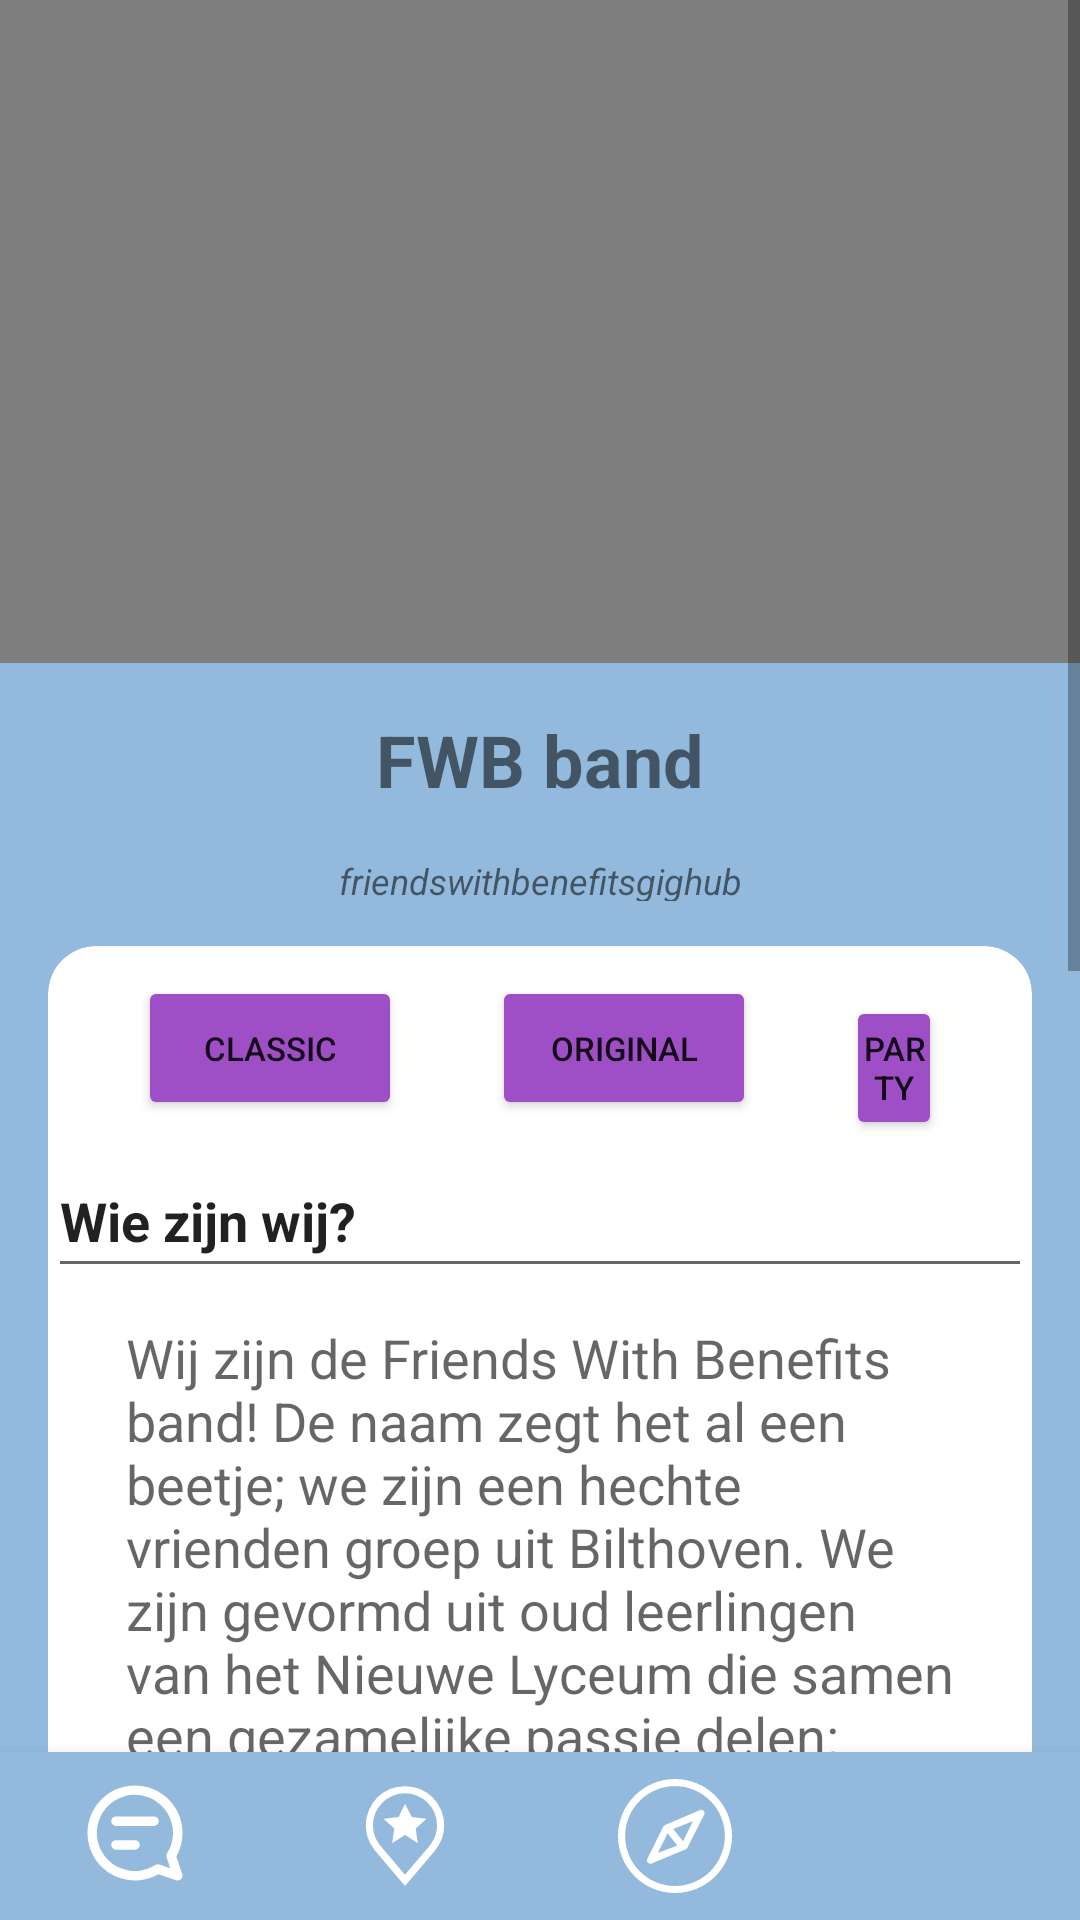

The Android layout XML behind this screen, and the referenced resources:
<!-- AndroidManifest.xml: application theme Theme.Gighub -->
<!-- res/layout/profilepaginafwb.xml -->
<?xml version="1.0" encoding="utf-8"?>
<RelativeLayout xmlns:android="http://schemas.android.com/apk/res/android"
    xmlns:app="http://schemas.android.com/apk/res-auto"
    xmlns:tools="http://schemas.android.com/tools"
    android:layout_width="match_parent"
    android:layout_height="match_parent"
    >

    <FrameLayout
        android:id="@+id/container"
        android:layout_width="match_parent"
        android:layout_height="match_parent"
        android:layout_marginBottom="0dp"
        android:background="#93BADD" >
    </FrameLayout>



    <ScrollView
        android:layout_width="match_parent"
        android:layout_height="match_parent">

        <LinearLayout
            android:layout_width="match_parent"
            android:layout_height="wrap_content"
            android:orientation="vertical">
            <VideoView
                android:id="@+id/videoView"
                android:layout_width="match_parent"
                android:layout_height="221dp"
                android:layout_alignParentTop="true"
                android:layout_alignParentEnd="true"
                android:layout_marginEnd="0dp" />


            <TextView
                android:id="@+id/textView1"
                android:layout_width="match_parent"
                android:layout_height="wrap_content"
                android:layout_below="@id/videoView"
                android:layout_marginTop="16dp"
                android:text="FWB band"
                android:textSize="24sp"
                android:gravity="center"
                android:textStyle="bold"                />

            <TextView
                android:id="@+id/linkRegister"
                android:layout_width="match_parent"
                android:layout_height="15dp"
                android:layout_marginTop="16dp"
                android:gravity="center"
                android:text="friendswithbenefitsgighub"
                android:textSize="12sp"
                android:textStyle="italic" />

            <androidx.cardview.widget.CardView
                android:layout_width="match_parent"
                android:layout_height="wrap_content"
                android:layout_marginTop="15dp"
                android:layout_marginStart="16dp"
                android:layout_marginEnd="16dp"
                app:cardBackgroundColor="@android:color/white"
                app:cardElevation="2dp"
                app:cardCornerRadius="16dp">

                <LinearLayout
                    android:layout_width="match_parent"
                    android:layout_height="wrap_content"
                    android:orientation="vertical">

                    <LinearLayout
                        android:layout_width="match_parent"
                        android:layout_height="wrap_content"
                        android:orientation="horizontal">

                        <Button
                            android:layout_width="wrap_content"
                            android:layout_height="wrap_content"
                            android:text="classic"
                            android:layout_marginEnd="30dp"
                            android:layout_marginStart="30dp"
                            android:layout_marginBottom="8dp"
                            android:layout_marginTop="10dp"
                            android:padding="4dp"
                            android:backgroundTint="#9E4FC6"
                            android:textSize="11sp"
                            />

                        <Button
                            android:layout_width="wrap_content"
                            android:layout_height="wrap_content"
                            android:text="original"
                            android:layout_marginEnd="30dp"
                            android:layout_marginBottom="8dp"
                            android:layout_marginTop="10dp"
                            android:padding="4dp"
                            android:backgroundTint="#9E4FC6"
                            android:textSize="11sp"/>

                        <Button
                            android:layout_width="wrap_content"
                            android:layout_height="wrap_content"
                            android:layout_marginEnd="30dp"
                            android:text="party"
                            android:layout_marginBottom="8dp"
                            android:layout_marginTop="10dp"
                            android:padding="4dp"
                            android:backgroundTint="#9E4FC6"
                            android:textSize="11sp"/>

                    </LinearLayout>


                    <EditText
                        android:layout_width="match_parent"
                        android:layout_height="48dp"
                        android:text="Wie zijn wij?"
                        android:textStyle="bold" />

                    <EditText
                        android:id="@+id/editText1"
                        android:layout_width="match_parent"
                        android:layout_height="wrap_content"
                        android:layout_marginTop="1dp"
                        android:layout_marginStart="16dp"
                        android:layout_marginEnd="16dp"
                        android:background="@drawable/rounded_edittext"
                        android:hint="Wij zijn de Friends With Benefits band! De naam zegt het al een beetje; we zijn een hechte vrienden groep uit Bilthoven. We zijn gevormd uit oud leerlingen van het Nieuwe Lyceum die samen een gezamelijke passie delen: muziek. Wij focussen ons vooral op de oude klassiekers, denk aan bands zoals: Dire Straits, The Beatles, CCR en Queen. Ook spelen we nieuwere nummers van bands zoals: Blof, Maneskin, De Dijk en Acda en de Munnik. "
                        android:padding="10dp"
                        android:fontFamily="sans-serif" />

                </LinearLayout>

            </androidx.cardview.widget.CardView>

            <androidx.cardview.widget.CardView
                android:layout_width="match_parent"
                android:layout_height="wrap_content"
                android:layout_marginTop="15dp"
                android:layout_marginStart="16dp"
                android:layout_marginEnd="16dp"
                app:cardBackgroundColor="@android:color/white"
                app:cardElevation="2dp"
                app:cardCornerRadius="8dp">

                <LinearLayout
                    android:layout_width="match_parent"
                    android:layout_height="wrap_content"
                    android:orientation="vertical">




                    <EditText
                        android:layout_width="match_parent"
                        android:layout_height="match_parent"
                        android:text="Ervaring"
                        android:textStyle="bold"/>

                    <EditText
                        android:id="@+id/textervaring"
                        android:layout_width="match_parent"
                        android:layout_height="wrap_content"
                        android:layout_marginTop="1dp"
                        android:layout_marginStart="16dp"
                        android:layout_marginEnd="16dp"
                        android:background="@drawable/rounded_edittext"
                        android:hint="We hebben al meerdere keren in ’T Pothuys opgetreden en worden ook vaak gevraagd voor bruiloften en feestjes.  We zijn al meer dan 5 jaar bij elkaar en maken graag covers van leuke liedjes. Ook zijn we bezig met het schrijven van eigen liedjes. "
                        android:padding="10dp" />


                </LinearLayout>

            </androidx.cardview.widget.CardView>


            <androidx.cardview.widget.CardView
                android:layout_width="match_parent"
                android:layout_height="wrap_content"
                android:layout_marginTop="15dp"
                android:layout_marginStart="16dp"
                android:layout_marginEnd="16dp"
                app:cardBackgroundColor="@android:color/white"
                app:cardElevation="2dp"
                app:cardCornerRadius="8dp">

                <LinearLayout
                    android:layout_width="match_parent"
                    android:layout_height="wrap_content"
                    android:orientation="vertical">




                    <EditText
                        android:layout_width="match_parent"
                        android:layout_height="match_parent"
                        android:text="Overige details"
                        android:textStyle="bold"/>

                    <EditText
                        android:id="@+id/editText"
                        android:layout_width="match_parent"
                        android:layout_height="wrap_content"
                        android:background="@drawable/rounded_edittext"
                        android:padding="1dp" />


                </LinearLayout>

            </androidx.cardview.widget.CardView>







            <EditText
                android:id="@+id/editText2"
                android:layout_width="match_parent"
                android:layout_height="wrap_content"
                android:layout_below="@id/editText1"
                android:layout_marginTop="16dp"
                android:layout_marginStart="16dp"
                android:layout_marginEnd="16dp"
                android:background="@drawable/rounded_edittext"
                android:hint="+31 6 01 23 45 66 "
                android:drawableStart="@drawable/phone"
                android:drawablePadding="20dp"
                android:padding="10dp" />


            <LinearLayout
                android:layout_width="match_parent"
                android:layout_height="wrap_content"
                android:orientation="horizontal"
                android:layout_marginStart="100dp">

                <EditText
                    android:id="@+id/editText3"
                    android:layout_width="70dp"
                    android:layout_height="70dp"
                    android:layout_marginStart="16dp"
                    android:layout_marginTop="16dp"
                    android:layout_marginEnd="8dp"
                    android:background="@drawable/circle_background"
                    android:drawableStart="@drawable/instagram_fill"
                    android:drawablePadding="20dp"
                    android:padding="10dp" />

                <EditText
                    android:id="@+id/editText4"
                    android:layout_width="70dp"
                    android:layout_height="70dp"
                    android:layout_marginStart="8dp"
                    android:layout_marginTop="16dp"
                    android:layout_marginEnd="16dp"
                    android:background="@drawable/circle_background"
                    android:drawableStart="@drawable/youtube"
                    android:drawablePadding="20dp"
                    android:padding="10dp" />

            </LinearLayout>









        </LinearLayout>
    </ScrollView>

    <com.google.android.material.bottomnavigation.BottomNavigationView
        android:id="@+id/bottomNavigationView"
        android:layout_width="match_parent"
        android:layout_height="wrap_content"
        android:layout_alignParentBottom="true"
        app:menu="@menu/navigation_menu"
        app:itemIconSize="38dp"
        app:itemIconTint="@color/white"
        app:backgroundTint="#93BADD"
        />
</RelativeLayout>
<!-- resources referenced by this layout -->
<resources>
  <!-- drawable instagram_fill (drawable) -->
  <vector xmlns:android="http://schemas.android.com/apk/res/android"
      android:width="50dp"
      android:height="50dp"
      android:viewportWidth="64"
      android:viewportHeight="64">
    <path
        android:fillColor="#FF000000"
        android:pathData="M20.5,32a11.6,11.6 0,1 0,23.2 0a11.6,11.6 0,1 0,-23.2 0z"/>
    <path
        android:fillColor="#FF000000"
        android:pathData="M44.7,1H19.3C9.2,1 1,9.2 1,19.3v25.2C1,54.8 9.2,63 19.3,63h25.2C54.8,63 63,54.8 63,44.7V19.3C63,9.2 54.8,1 44.7,1zM32.1,47.2c-8.5,0 -15.2,-6.9 -15.2,-15.2s6.8,-15.2 15.2,-15.2c8.3,0 15.1,6.9 15.1,15.2S40.5,47.2 32.1,47.2zM53.1,18.2c-1,1.1 -2.5,1.7 -4.2,1.7c-1.5,0 -3,-0.6 -4.2,-1.7C43.6,17.1 43,15.7 43,14s0.6,-3 1.7,-4.2C45.8,8.6 47.2,8 48.9,8c1.5,0 3.1,0.6 4.2,1.7c1,1.3 1.7,2.8 1.7,4.4C54.7,15.7 54.1,17.1 53.1,18.2z"/>
    <path
        android:fillColor="#FF000000"
        android:pathData="M49,11.6c-1.3,0 -2.4,1.1 -2.4,2.4s1.1,2.4 2.4,2.4c1.3,0 2.4,-1.1 2.4,-2.4S50.4,11.6 49,11.6z"/>
  </vector>
  <!-- drawable phone (drawable) -->
  <vector xmlns:android="http://schemas.android.com/apk/res/android"
      android:width="64dp"
      android:height="64dp"
      android:viewportWidth="64"
      android:viewportHeight="64">
    <path
        android:fillColor="#FF000000"
        android:pathData="M48.6,60.9c-8.1,0 -19.6,-5.8 -30.2,-15.8C4,31.3 -2.1,15.9 4.3,9.1c0.3,-0.3 0.7,-0.6 1.1,-0.8l8.1,-4.6c2.1,-1.2 4.7,-0.6 6.1,1.4l5.9,8.4c0.7,1 1,2.2 0.7,3.4C26,18 25.3,19 24.3,19.7L20.8,22c2.7,3.9 10,13.6 21.6,20.5c0.1,0.1 0.2,0 0.2,0l2.5,-3.4c1.4,-1.9 4.1,-2.4 6.2,-1.1l8.8,5.6c2.1,1.3 2.7,4 1.4,6.1l-4.8,7.7c-0.3,0.4 -0.6,0.8 -0.9,1.1C54,60.1 51.5,60.9 48.6,60.9zM15.8,7.6C15.8,7.6 15.7,7.6 15.8,7.6l-8.2,4.6c-3.8,4.1 0.9,17.2 14,29.6c13.3,12.6 27,17.1 31.4,13.3l0,0c0,0 0,0 0,0l4.8,-7.7l-8.8,-5.6c-0.1,0 -0.2,0 -0.2,0l-2.5,3.4c-1.4,1.9 -4.1,2.4 -6.1,1.2c-12.5,-7.5 -20.3,-17.9 -23.1,-22c-0.7,-1 -0.9,-2.2 -0.7,-3.3c0.2,-1.2 0.9,-2.2 1.9,-2.8l3.5,-2.3l-5.8,-8.3C15.9,7.7 15.8,7.6 15.8,7.6z"/>
  </vector>
  <!-- drawable rounded_edittext (drawable) -->
  <?xml version="1.0" encoding="utf-8"?>
      <shape xmlns:android="http://schemas.android.com/apk/res/android">
          <solid android:color="@android:color/white" />
          <corners android:radius="25dp" />
      </shape>
  <!-- drawable youtube (drawable) -->
  <vector xmlns:android="http://schemas.android.com/apk/res/android"
      android:width="50dp"
      android:height="50dp"
      android:viewportWidth="64"
      android:viewportHeight="64">
    <path
        android:fillColor="#FF000000"
        android:pathData="M61.7,17.1c-0.7,-2.7 -2.8,-4.8 -5.5,-5.5C51.4,10.3 32,10.3 32,10.3s-19.4,0 -24.2,1.3c-2.7,0.7 -4.8,2.8 -5.5,5.5C1,22 1,32 1,32s0,10.1 1.3,14.9c0.7,2.7 2.8,4.8 5.5,5.5c4.8,1.3 24.2,1.3 24.2,1.3s19.4,0 24.2,-1.3c2.7,-0.7 4.8,-2.8 5.5,-5.5C63,42.1 63,32 63,32S63,22 61.7,17.1zM25.8,41.3V22.7L41.9,32L25.8,41.3z"/>
  </vector>
  <style name="Theme.Gighub" parent="Theme.MaterialComponents.DayNight.DarkActionBar">
          
          <item name="colorPrimary">@color/purple_500</item>
          <item name="colorPrimaryVariant">@color/purple_700</item>
          <item name="colorOnPrimary">@color/white</item>
          
          <item name="colorSecondary">@color/teal_200</item>
          <item name="colorSecondaryVariant">@color/teal_700</item>
          <item name="colorOnSecondary">@color/black</item>
          
          <item name="android:statusBarColor">?attr/colorPrimaryVariant</item>
          
      </style>
  <!-- not gathered from this repository: default colours our renderer supplied (Android Studio template values) -->
  <color name="purple_500">#FF6200EE</color>
  <color name="purple_700">#FF3700B3</color>
  <color name="teal_200">#FF03DAC5</color>
  <color name="teal_700">#FF018786</color>
  <color name="black">#FF000000</color>
  <color name="white">#FFFFFFFF</color>
</resources>
